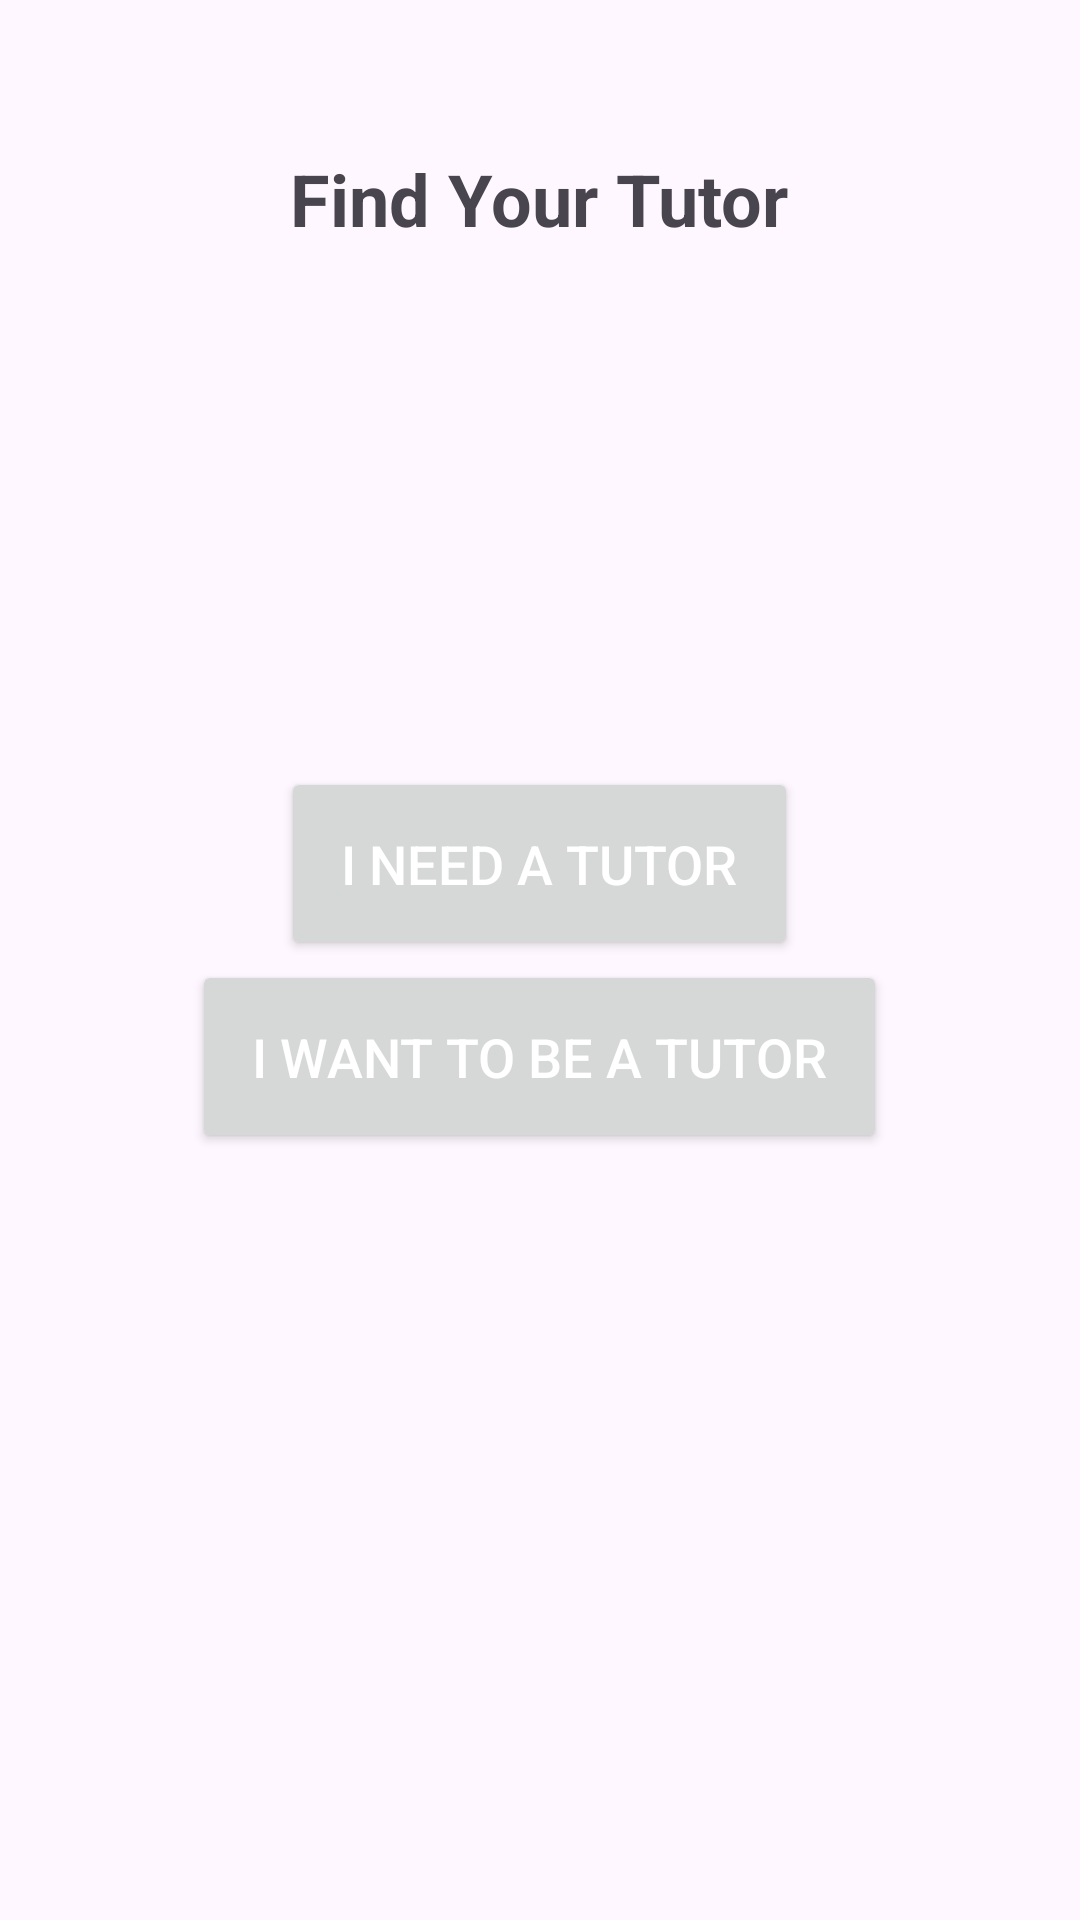

Write the Android layout XML for this screen, with the resource values it uses.
<!-- AndroidManifest.xml: application theme Theme.Tutee_Finder_Integrative -->
<!-- res/layout/activity_main.xml -->
<RelativeLayout xmlns:android="http://schemas.android.com/apk/res/android"
    android:layout_width="match_parent"
    android:layout_height="match_parent">

    <TextView
        android:id="@+id/app_title"
        android:layout_width="wrap_content"
        android:layout_height="wrap_content"
        android:textSize="24sp"
        android:textStyle="bold"
        android:text="Find Your Tutor"
        android:layout_centerHorizontal="true"
        android:layout_marginTop="50dp"/>

    <LinearLayout
        android:layout_width="wrap_content"
        android:layout_height="wrap_content"
        android:orientation="vertical"
        android:layout_centerVertical="true"
        android:layout_centerHorizontal="true">

        <Button
            android:id="@+id/tutee_button"
            android:layout_width="wrap_content"
            android:layout_height="wrap_content"
            android:text="I need a tutor"
            android:layout_gravity="center"
            android:textColor="@android:color/white"
            android:textSize="18sp"
            android:padding="20dp"/>

        <Button
            android:id="@+id/tutor_button"
            android:layout_width="wrap_content"
            android:layout_height="wrap_content"
            android:text="I want to be a tutor"
            android:textColor="@android:color/white"
            android:textSize="18sp"
            android:padding="20dp"/>

    </LinearLayout>

</RelativeLayout>
<!-- resources referenced by this layout -->
<resources>
  <style name="Theme.Tutee_Finder_Integrative" parent="Base.Theme.Tutee_Finder_Integrative" />
  <style name="Base.Theme.Tutee_Finder_Integrative" parent="Theme.Material3.DayNight.NoActionBar">
          
          
      </style>
</resources>
